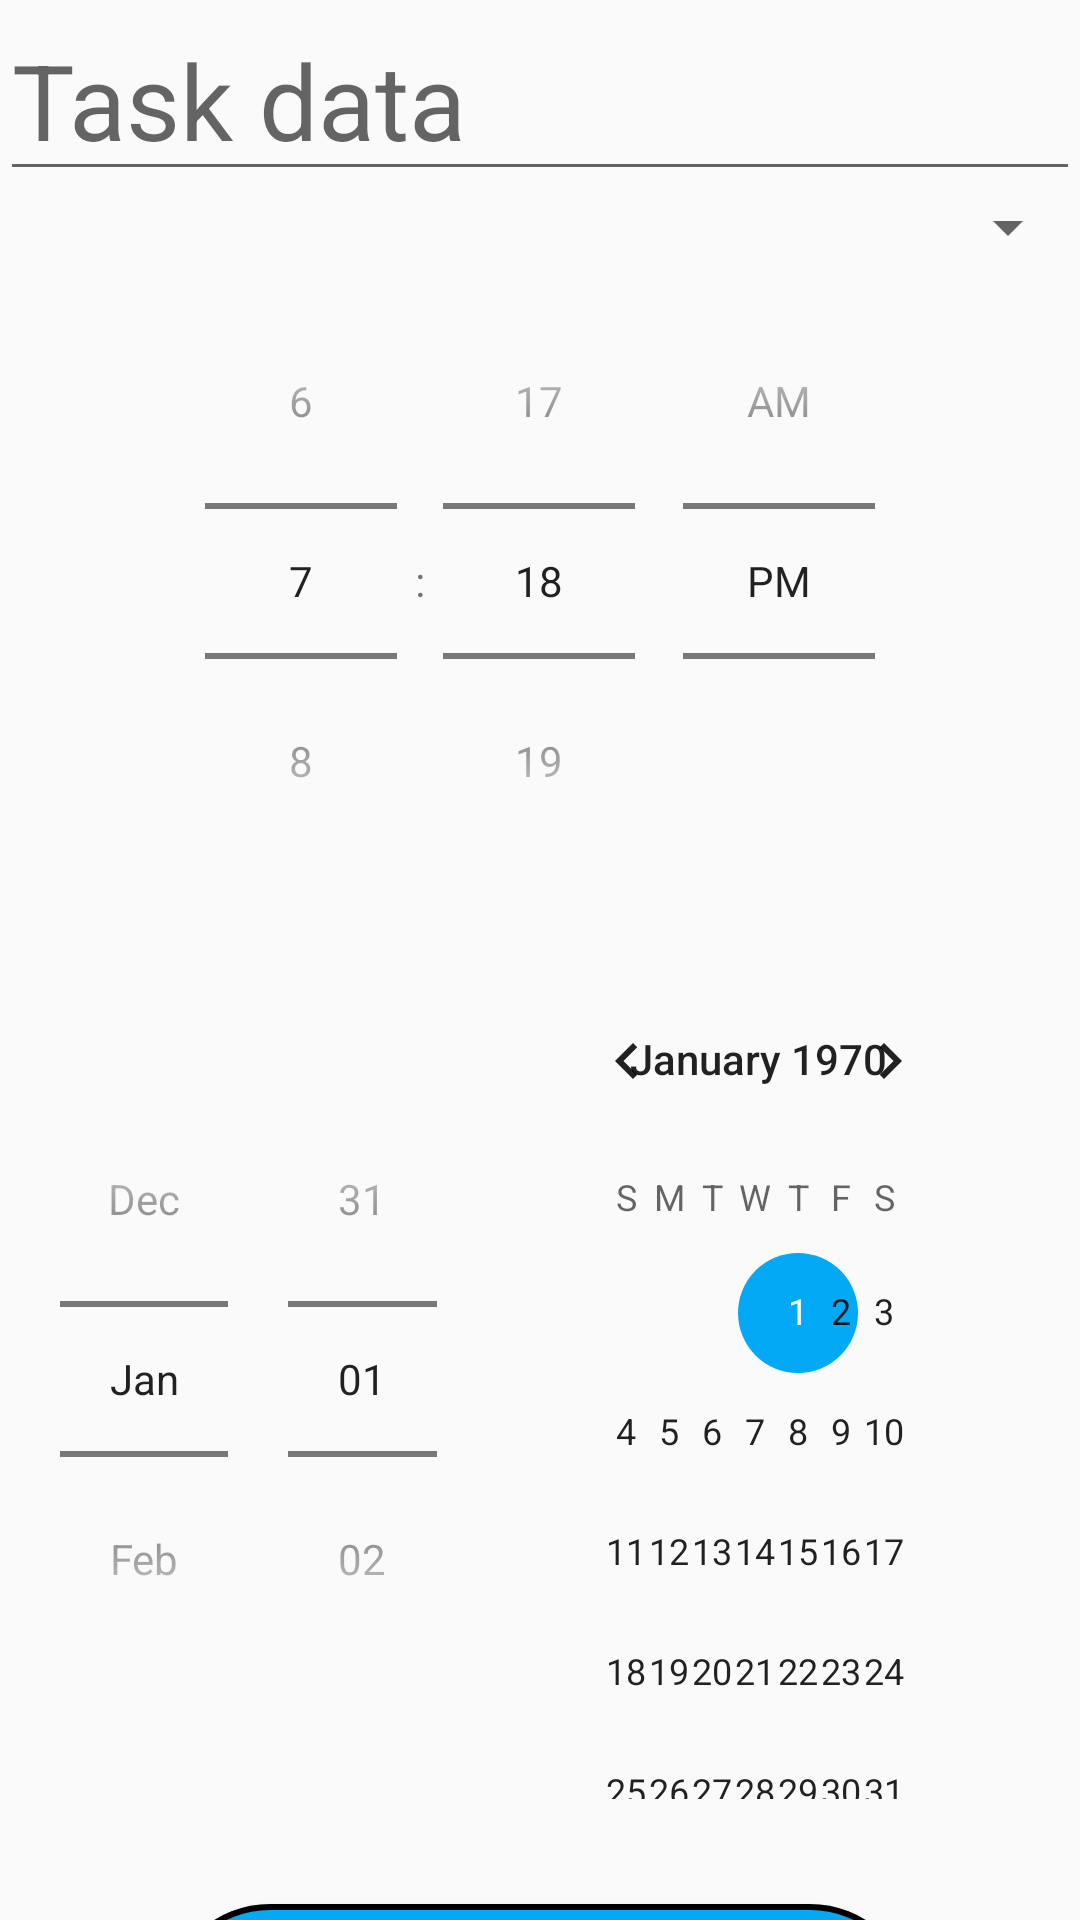

Reconstruct the res/layout file that produces this screen, plus the resources it refers to.
<!-- AndroidManifest.xml: application theme AppTheme -->
<!-- res/layout/activity_update.xml -->
<?xml version="1.0" encoding="utf-8"?>
<LinearLayout xmlns:android="http://schemas.android.com/apk/res/android"
    xmlns:tools="http://schemas.android.com/tools"
    android:layout_width="match_parent"
    android:layout_height="match_parent"
    android:orientation="vertical"
    tools:context=".taskdata">

    <androidx.core.widget.NestedScrollView
        android:layout_width="match_parent"
        android:layout_height="match_parent">

        <LinearLayout
            android:layout_width="match_parent"
            android:layout_height="match_parent"
            android:orientation="vertical">

            <EditText
                android:id="@+id/taskdata_update"
                android:layout_width="match_parent"
                android:layout_height="wrap_content"
                android:hint="Task data"
                android:textColor="#000"
                android:textSize="35sp" />

            <Spinner
                android:id="@+id/spinner_pr_update"
                android:layout_width="match_parent"
                android:layout_height="wrap_content">

            </Spinner>

            <TimePicker
                android:id="@+id/time_update"
                android:layout_width="match_parent"
                android:layout_height="wrap_content"
                android:timePickerMode="spinner">

            </TimePicker>

            <DatePicker
                android:id="@+id/date_update"
                android:layout_width="match_parent"
                android:layout_height="wrap_content"
                android:layout_marginBottom="5dp"
                android:datePickerMode="spinner"
                android:padding="20dp">

            </DatePicker>

            <Button
                android:id="@+id/update_data"
                android:layout_width="250dp"
                android:layout_height="70dp"
                android:layout_gravity="center"
                android:layout_marginTop="10dp"
                android:layout_marginBottom="10dp"
                android:background="@drawable/styleforbuttom"
                android:text="update"
                android:textSize="50dp" />
        </LinearLayout>
    </androidx.core.widget.NestedScrollView>
</LinearLayout>
<!-- resources referenced by this layout -->
<resources>
  <!-- drawable styleforbuttom (drawable) -->
  <?xml version="1.0" encoding="utf-8"?>
  <selector xmlns:android="http://schemas.android.com/apk/res/android">
      <item>
          <shape android:shape="rectangle" >
              <stroke android:color="#000"/>
              <stroke android:width="2dp"/>
              <solid    android:color="#03A9F4" />
  
              <corners android:radius="100dp"
                  />
          </shape>
      </item>
  </selector>
  <style name="AppTheme" parent="Theme.AppCompat.Light.NoActionBar">
          
          <item name="colorPrimary">#03A9F4</item>
          <item name="colorPrimaryDark">#03A9F4</item>
          <item name="colorAccent">#03A9F4</item>
      </style>
</resources>
